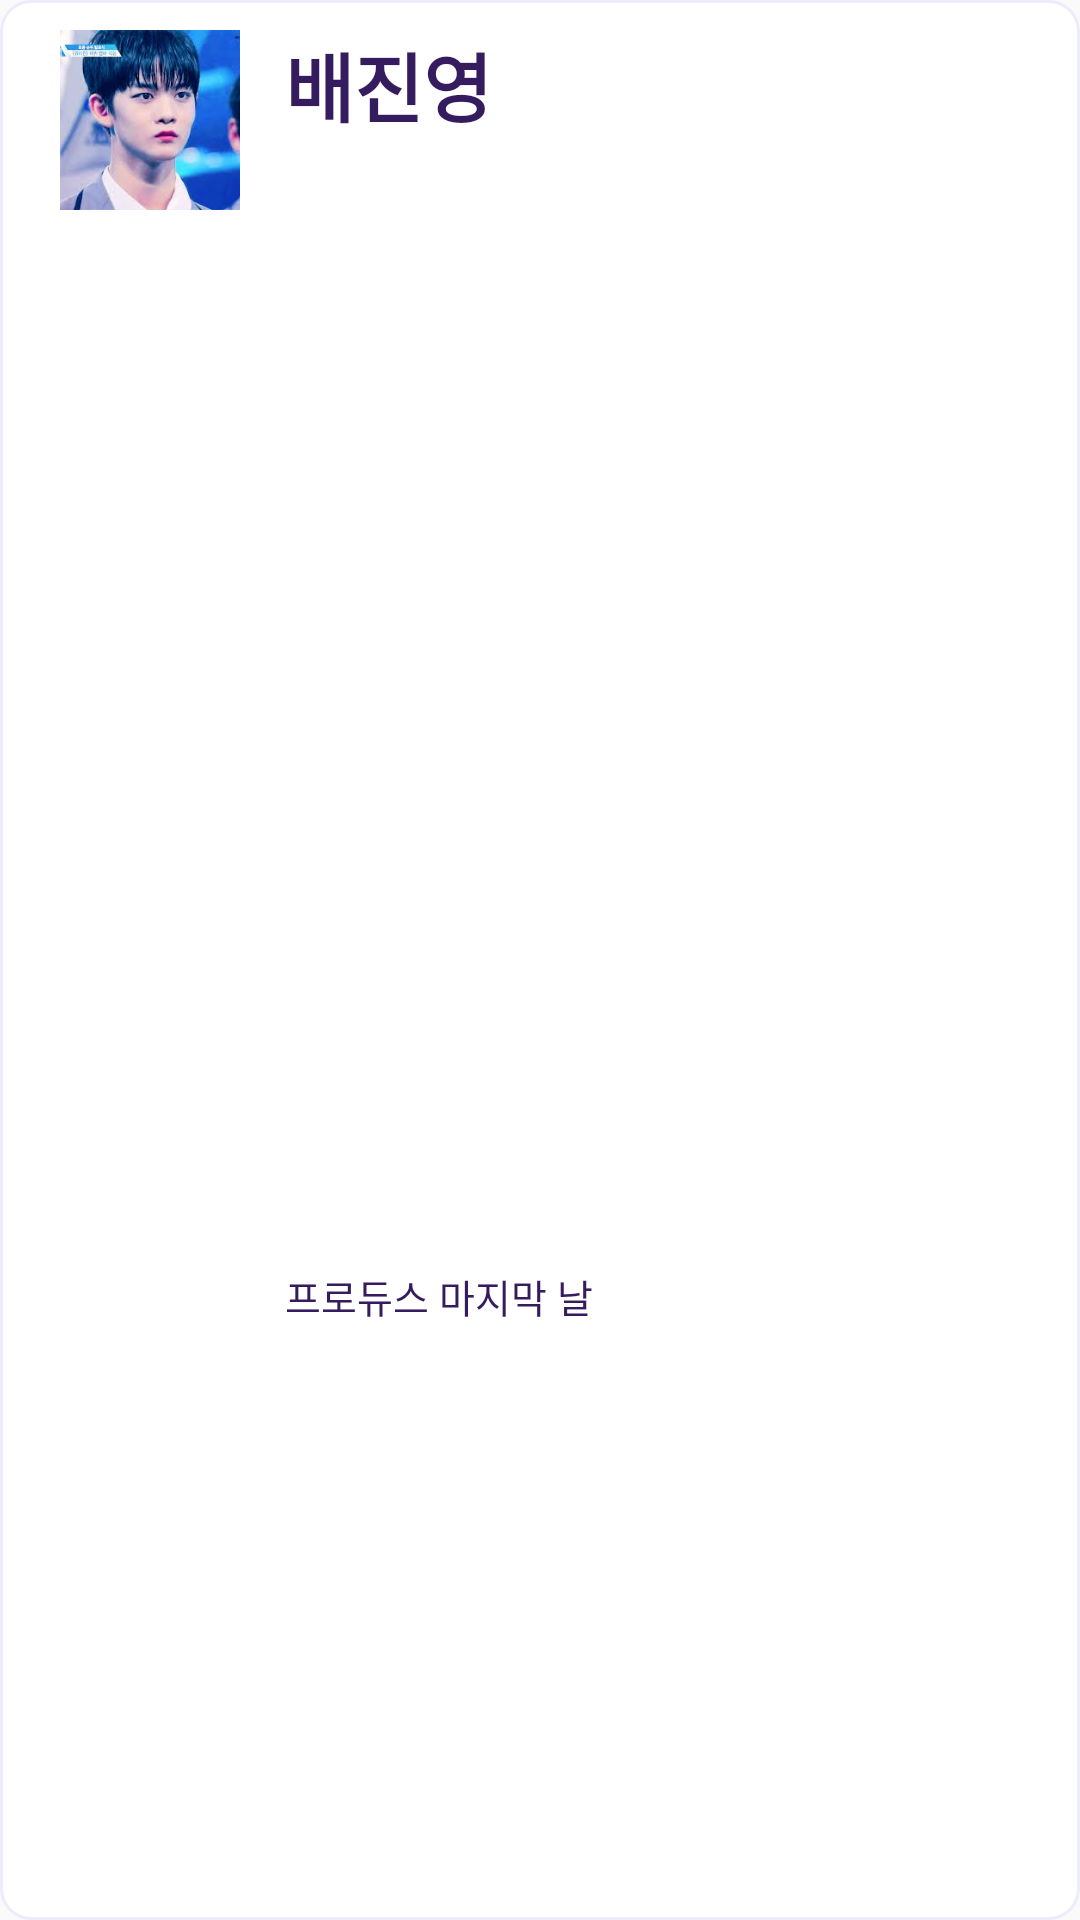

Layout XML and referenced resources for this Android screen:
<!-- AndroidManifest.xml: application theme AppTheme -->
<!-- res/layout/dol_item.xml -->
<?xml version="1.0" encoding="utf-8"?>
<LinearLayout xmlns:android="http://schemas.android.com/apk/res/android"
    xmlns:app="http://schemas.android.com/apk/res-auto"
    android:orientation="horizontal"
    android:layout_width="match_parent"
    android:layout_height="wrap_content"
    android:padding="10dp"
    android:background="@drawable/card_view"
    android:layout_marginTop="10dp"
    android:layout_margin="5dp"
    >


    <ImageView
        android:id="@+id/image"
        android:layout_width="60dp"
        android:layout_height="60dp"
        app:srcCompat="@drawable/bae1"
        android:scaleType="centerCrop"
        android:layout_marginLeft="10dp"
        android:layout_marginRight="15dp"/>

    <LinearLayout
        android:layout_width="match_parent"
        android:layout_height="match_parent"
        android:gravity="center_vertical"
        android:orientation="vertical">


        <TextView
            android:id="@+id/name"
            android:layout_width="match_parent"
            android:layout_height="wrap_content"
            android:layout_weight="2"
            android:text="배진영"
            android:textSize="25dp"
            android:textStyle="bold" />

        <TextView
            android:id="@+id/ex"
            android:layout_width="match_parent"
            android:layout_height="wrap_content"
            android:layout_weight="1"
            android:textSize="13dp"
            android:textAlignment="gravity"
            android:text="프로듀스 마지막 날" />

    </LinearLayout>
</LinearLayout>

<!-- resources referenced by this layout -->
<resources>
  <!-- drawable bae1: jpeg bitmap (drawable, 7700 bytes) -->
  <!-- drawable card_view (drawable) -->
  <?xml version="1.0" encoding="utf-8"?>
  <shape xmlns:android="http://schemas.android.com/apk/res/android"
      android:shape="rectangle" >
      <solid android:color="#ffffff"/>
      <corners android:bottomRightRadius="10dp"
          android:bottomLeftRadius="10dp"
          android:topLeftRadius="10dp"
          android:topRightRadius="10dp" />
      <stroke
          android:width="1dp"
          android:color="#EDECFA" />
  </shape>
  <style name="AppTheme" parent="Theme.AppCompat.Light.DarkActionBar">
          
          <item name="colorPrimary">#BFABFC</item>
          <item name="colorPrimaryDark">#9786DF</item>
          <item name="colorAccent">#9D7FCF</item>
          <item name="android:textColor">#351C5E</item>
      </style>
</resources>
